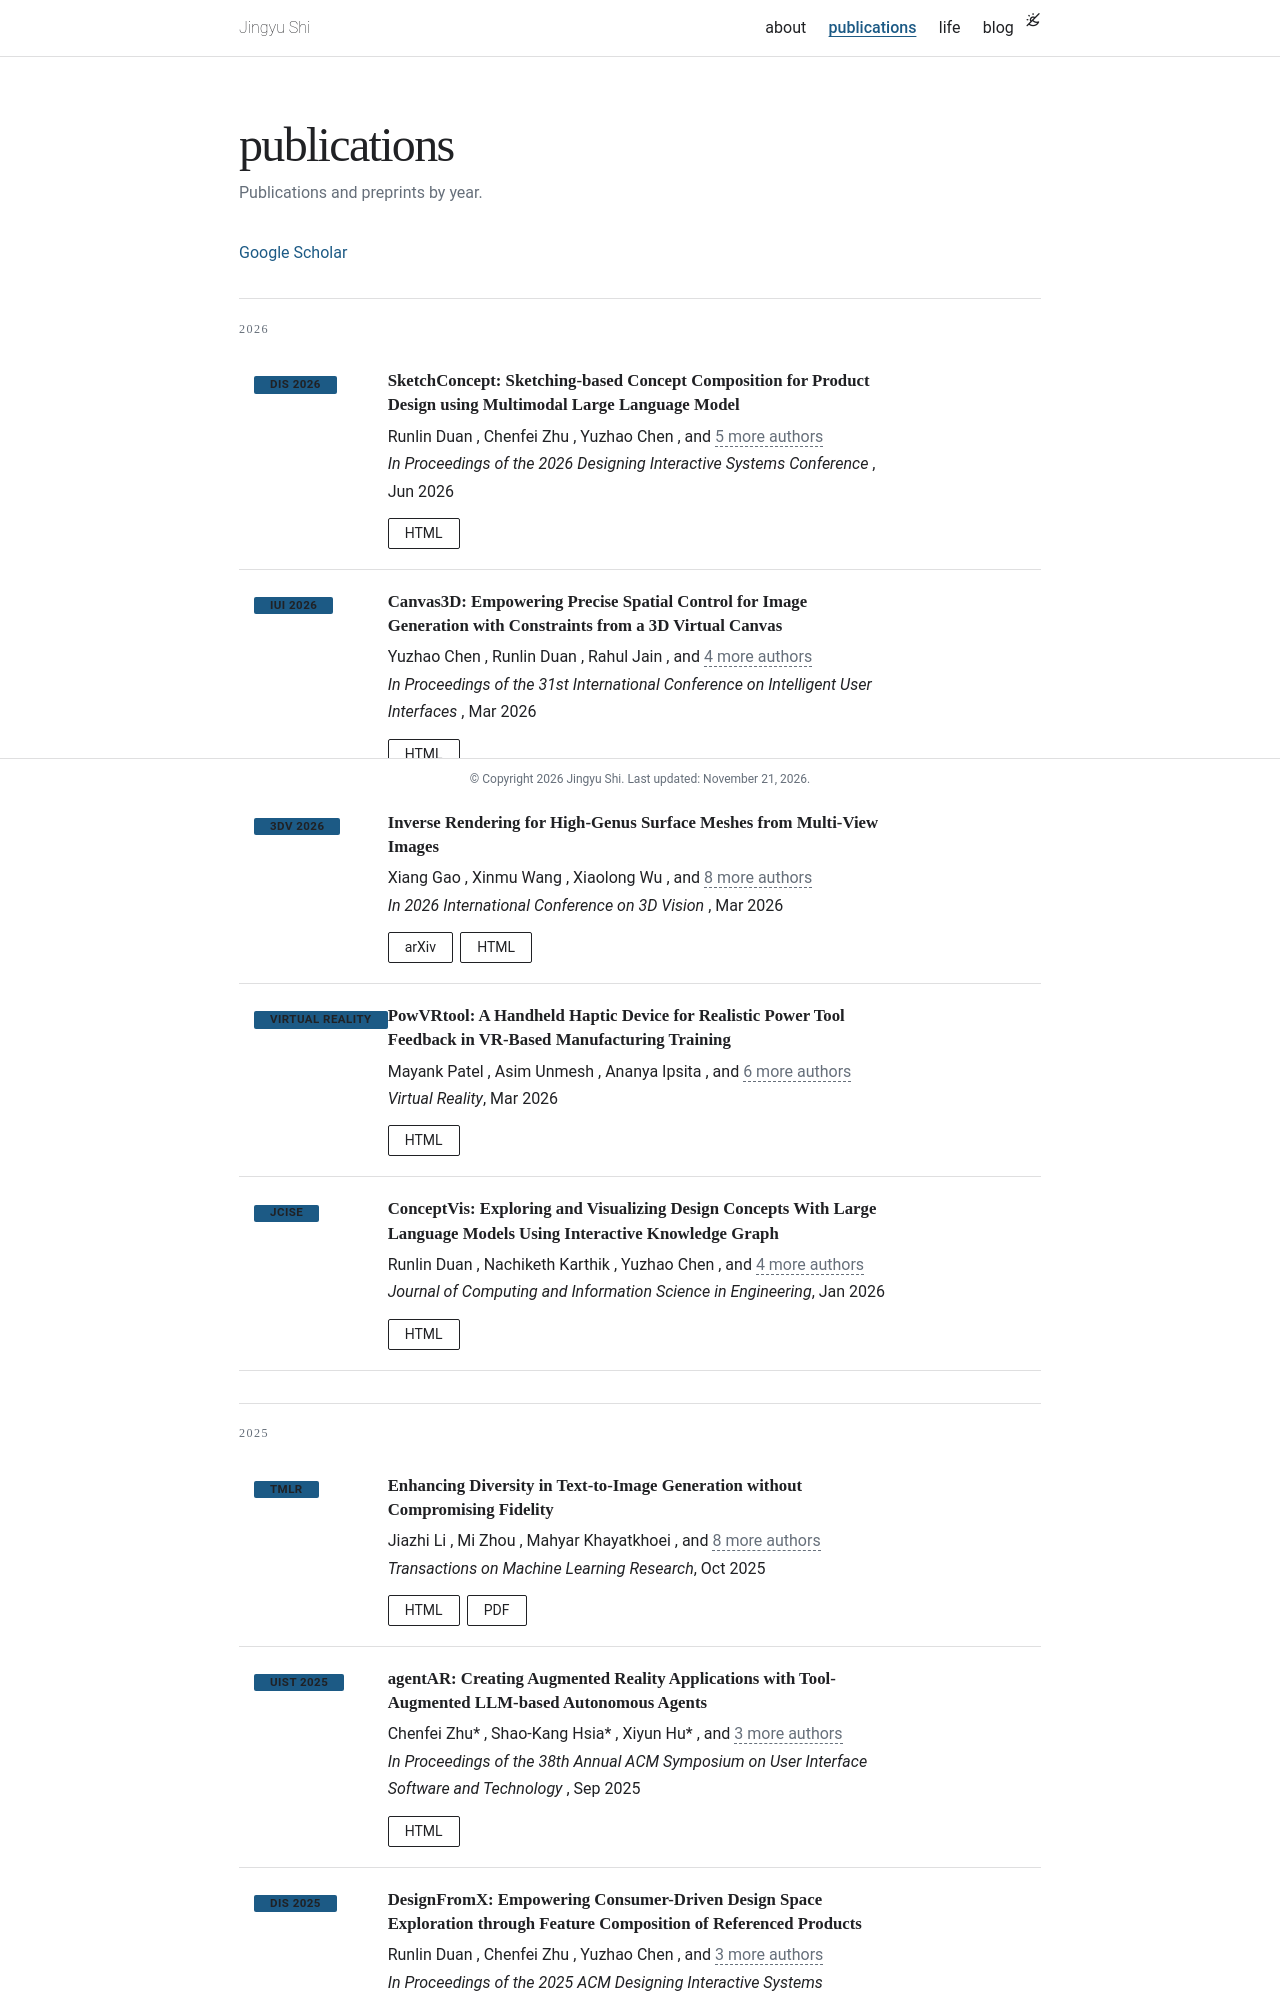

repository: jingyushi/jingyushi.github.io · page: publications/index.html · generator: jekyll

---
layout: page
permalink: /publications/
title: publications
description: Publications and preprints by year.
nav: true
nav_order: 1
---

[Google Scholar](https://scholar.google.com/citations?user={{ site.scholar_userid }}&hl=en)

<div class="publications">

{% bibliography %}

</div>
